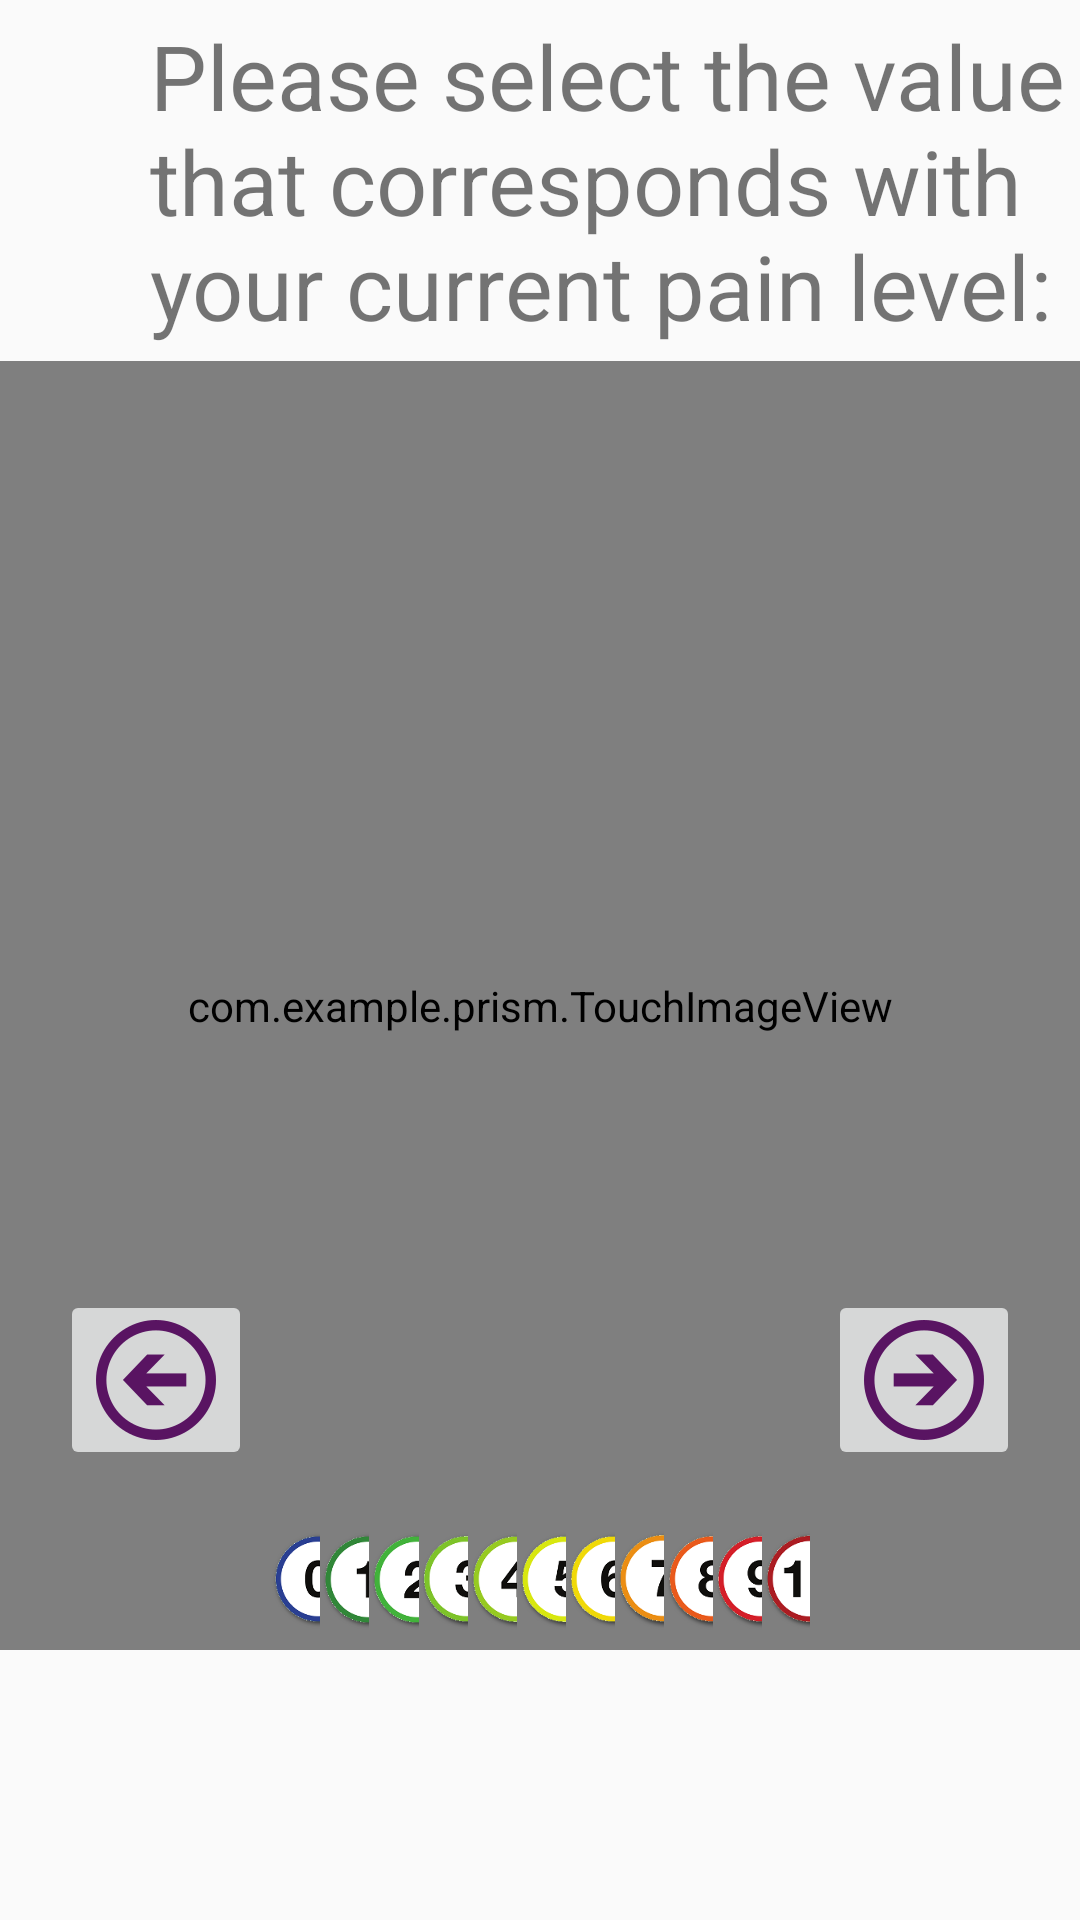

The Android layout XML behind this screen, and the referenced resources:
<!-- AndroidManifest.xml: application theme AppTheme -->
<!-- res/layout/dvprs_survey.xml -->
<?xml version="1.0" encoding="utf-8"?>
<RelativeLayout xmlns:android="http://schemas.android.com/apk/res/android"
    xmlns:app="http://schemas.android.com/apk/res-auto"
    android:orientation="vertical"
    android:layout_width="match_parent"
    android:layout_height="match_parent"
    android:id="@+id/surveyMain">
    <LinearLayout
        android:layout_width="match_parent"
        android:layout_height="match_parent" />
    <TextView
        android:text="@string/dvprsIntroText"
        android:layout_width="match_parent"
        android:layout_height="wrap_content"
        android:id="@+id/textView"
        android:textSize="30dp"
        android:paddingLeft="50dp"
        android:paddingTop="5dp"
        android:paddingBottom="5dp" />

    <com.example.prism.TouchImageView
        android:layout_height="match_parent"
        android:layout_width="match_parent"
        android:id="@+id/img"
        android:src="@drawable/scale_dvprs"
        android:layout_marginBottom="90dp"
        android:layout_below="@+id/textView"
        android:layout_alignParentStart="true" />

    <LinearLayout
        android:layout_width="match_parent"
        android:layout_height="90dp"
        android:id="@+id/test"
        android:layout_marginBottom="40dp"
        android:layout_marginLeft="90dp"
        android:layout_marginRight="90dp"
        android:layout_alignParentBottom="true" >
        <RadioGroup
            android:layout_width="fill_parent"
            android:layout_height="90dp"
            android:orientation="horizontal"
            android:layout_weight="1">
            <RadioButton
                android:layout_width="wrap_content"
                android:layout_height="wrap_content"
                android:button="@drawable/dvprs0_shading"
                android:background="@drawable/background"
                android:layout_weight=".9"
                />
            <RadioButton
                android:layout_width="wrap_content"
                android:layout_height="wrap_content"
                android:button="@drawable/dvprs1_shading"
                android:background="@drawable/background"
                android:layout_weight=".9"

                />
            <RadioButton
                android:layout_width="wrap_content"
                android:layout_height="wrap_content"
                android:button="@drawable/dvprs2_shading"
                android:background="@drawable/background"
                android:layout_weight=".9"
                />

            <RadioButton
                android:layout_width="wrap_content"
                android:layout_height="wrap_content"
                android:button="@drawable/dvprs3_shading"
                android:background="@drawable/background"
                android:layout_weight=".9"
                />
            <RadioButton
                android:layout_width="wrap_content"
                android:layout_height="wrap_content"
                android:button="@drawable/dvprs4_shading"
                android:background="@drawable/background"
                android:layout_weight=".9"
                />
            <RadioButton
                android:layout_width="wrap_content"
                android:layout_height="wrap_content"
                android:button="@drawable/dvprs5_shading"
                android:background="@drawable/background"
                android:layout_weight=".9"
                />
            <RadioButton
                android:layout_width="wrap_content"
                android:layout_height="wrap_content"
                android:button="@drawable/dvprs6_shading"
                android:background="@drawable/background"
                android:layout_weight=".9"
                />
            <RadioButton
                android:layout_width="wrap_content"
                android:layout_height="wrap_content"
                android:button="@drawable/dvprs7_shading"
                android:background="@drawable/background"
                android:layout_weight=".9"
                />
            <RadioButton
                android:layout_width="wrap_content"
                android:layout_height="wrap_content"
                android:button="@drawable/dvprs8_shading"
                android:background="@drawable/background"
                android:layout_weight=".9"
                />
            <RadioButton
                android:layout_width="wrap_content"
                android:layout_height="wrap_content"
                android:button="@drawable/dvprs9_shading"
                android:background="@drawable/background"
                android:layout_weight=".9"
                />
            <RadioButton
                android:layout_width="wrap_content"
                android:layout_height="wrap_content"
                android:button="@drawable/dvprs10_shading"
                android:background="@drawable/background"
                android:layout_weight=".9"
                />
        </RadioGroup>

    </LinearLayout>

    <ImageButton
        android:layout_width="wrap_content"
        android:layout_height="wrap_content"
        app:srcCompat="@drawable/backarrow"
        android:layout_marginLeft="20dp"
        android:width="180dp"
        android:height="90dp"
        android:layout_alignParentBottom="true"
        android:layout_alignParentStart="true"
        android:layout_marginBottom="150dp"
        android:id="@+id/backButton" />
    <ImageButton
        android:layout_width="wrap_content"
        android:layout_height="wrap_content"
        app:srcCompat="@drawable/forwardarrow"
        android:layout_marginRight="20dp"
        android:width="180dp"
        android:height="90dp"
        android:layout_alignParentBottom="true"
        android:layout_marginBottom="150dp"
        android:layout_alignParentEnd="true"
        android:id="@+id/submitButton" />

</RelativeLayout>
<!-- resources referenced by this layout -->
<resources>
  <!-- drawable dvprs0_shading (drawable) -->
  <?xml version="1.0" encoding="utf-8"?>
  <selector xmlns:android="http://schemas.android.com/apk/res/android">
      <item android:state_checked="false" android:drawable="@drawable/largedvprs0" />
      <item android:state_checked="true" android:drawable="@drawable/shadelargedvprs0" />
  </selector>
  <!-- drawable dvprs10_shading (drawable) -->
  <?xml version="1.0" encoding="utf-8"?>
  <selector xmlns:android="http://schemas.android.com/apk/res/android">
      <item android:state_checked="false" android:drawable="@drawable/largedvprs10" />
      <item android:state_checked="true" android:drawable="@drawable/shadelargedvprs10" />
  </selector>
  <!-- drawable dvprs1_shading (drawable) -->
  <?xml version="1.0" encoding="utf-8"?>
  <selector xmlns:android="http://schemas.android.com/apk/res/android">
      <item android:state_checked="false" android:drawable="@drawable/largedvprs1" />
      <item android:state_checked="true" android:drawable="@drawable/shadelargedvprs1" />
  </selector>
  <!-- drawable dvprs2_shading (drawable) -->
  <?xml version="1.0" encoding="utf-8"?>
  <selector xmlns:android="http://schemas.android.com/apk/res/android">
      <item android:state_checked="false" android:drawable="@drawable/largedvprs2" />
      <item android:state_checked="true" android:drawable="@drawable/shadelargedvprs2" />
  </selector>
  <!-- drawable dvprs3_shading (drawable) -->
  <?xml version="1.0" encoding="utf-8"?>
  <selector xmlns:android="http://schemas.android.com/apk/res/android">
      <item android:state_checked="false" android:drawable="@drawable/largedvprs3" />
      <item android:state_checked="true" android:drawable="@drawable/shadelargedvprs3" />
  </selector>
  <!-- drawable dvprs4_shading (drawable) -->
  <?xml version="1.0" encoding="utf-8"?>
  <selector xmlns:android="http://schemas.android.com/apk/res/android">
      <item android:state_checked="false" android:drawable="@drawable/largedvprs4" />
      <item android:state_checked="true" android:drawable="@drawable/shadelargedvprs4" />
  </selector>
  <!-- drawable dvprs5_shading (drawable) -->
  <?xml version="1.0" encoding="utf-8"?>
  <selector xmlns:android="http://schemas.android.com/apk/res/android">
      <item android:state_checked="false" android:drawable="@drawable/largedvprs5" />
      <item android:state_checked="true" android:drawable="@drawable/shadelargedvprs5" />
  </selector>
  <!-- drawable dvprs6_shading (drawable) -->
  <?xml version="1.0" encoding="utf-8"?>
  <selector xmlns:android="http://schemas.android.com/apk/res/android">
      <item android:state_checked="false" android:drawable="@drawable/largedvprs6" />
      <item android:state_checked="true" android:drawable="@drawable/shadelargedvprs6" />
  </selector>
  <!-- drawable dvprs7_shading (drawable) -->
  <?xml version="1.0" encoding="utf-8"?>
  <selector xmlns:android="http://schemas.android.com/apk/res/android">
      <item android:state_checked="false" android:drawable="@drawable/largedvprs7" />
      <item android:state_checked="true" android:drawable="@drawable/shadelargedvprs7" />
  </selector>
  <!-- drawable dvprs8_shading (drawable) -->
  <?xml version="1.0" encoding="utf-8"?>
  <selector xmlns:android="http://schemas.android.com/apk/res/android">
      <item android:state_checked="false" android:drawable="@drawable/largedvprs8" />
      <item android:state_checked="true" android:drawable="@drawable/shadelargedvprs8" />
  </selector>
  <!-- drawable dvprs9_shading (drawable) -->
  <?xml version="1.0" encoding="utf-8"?>
  <selector xmlns:android="http://schemas.android.com/apk/res/android">
      <item android:state_checked="false" android:drawable="@drawable/largedvprs9" />
      <item android:state_checked="true" android:drawable="@drawable/shadelargedvprs9" />
  </selector>
  <string name="dvprsIntroText">Please select the value that corresponds with your current pain level:</string>
  <color name="colorPrimary">#008577</color>
  <color name="colorPrimaryDark">#00574B</color>
  <color name="colorAccent">#D81B60</color>
</resources>
